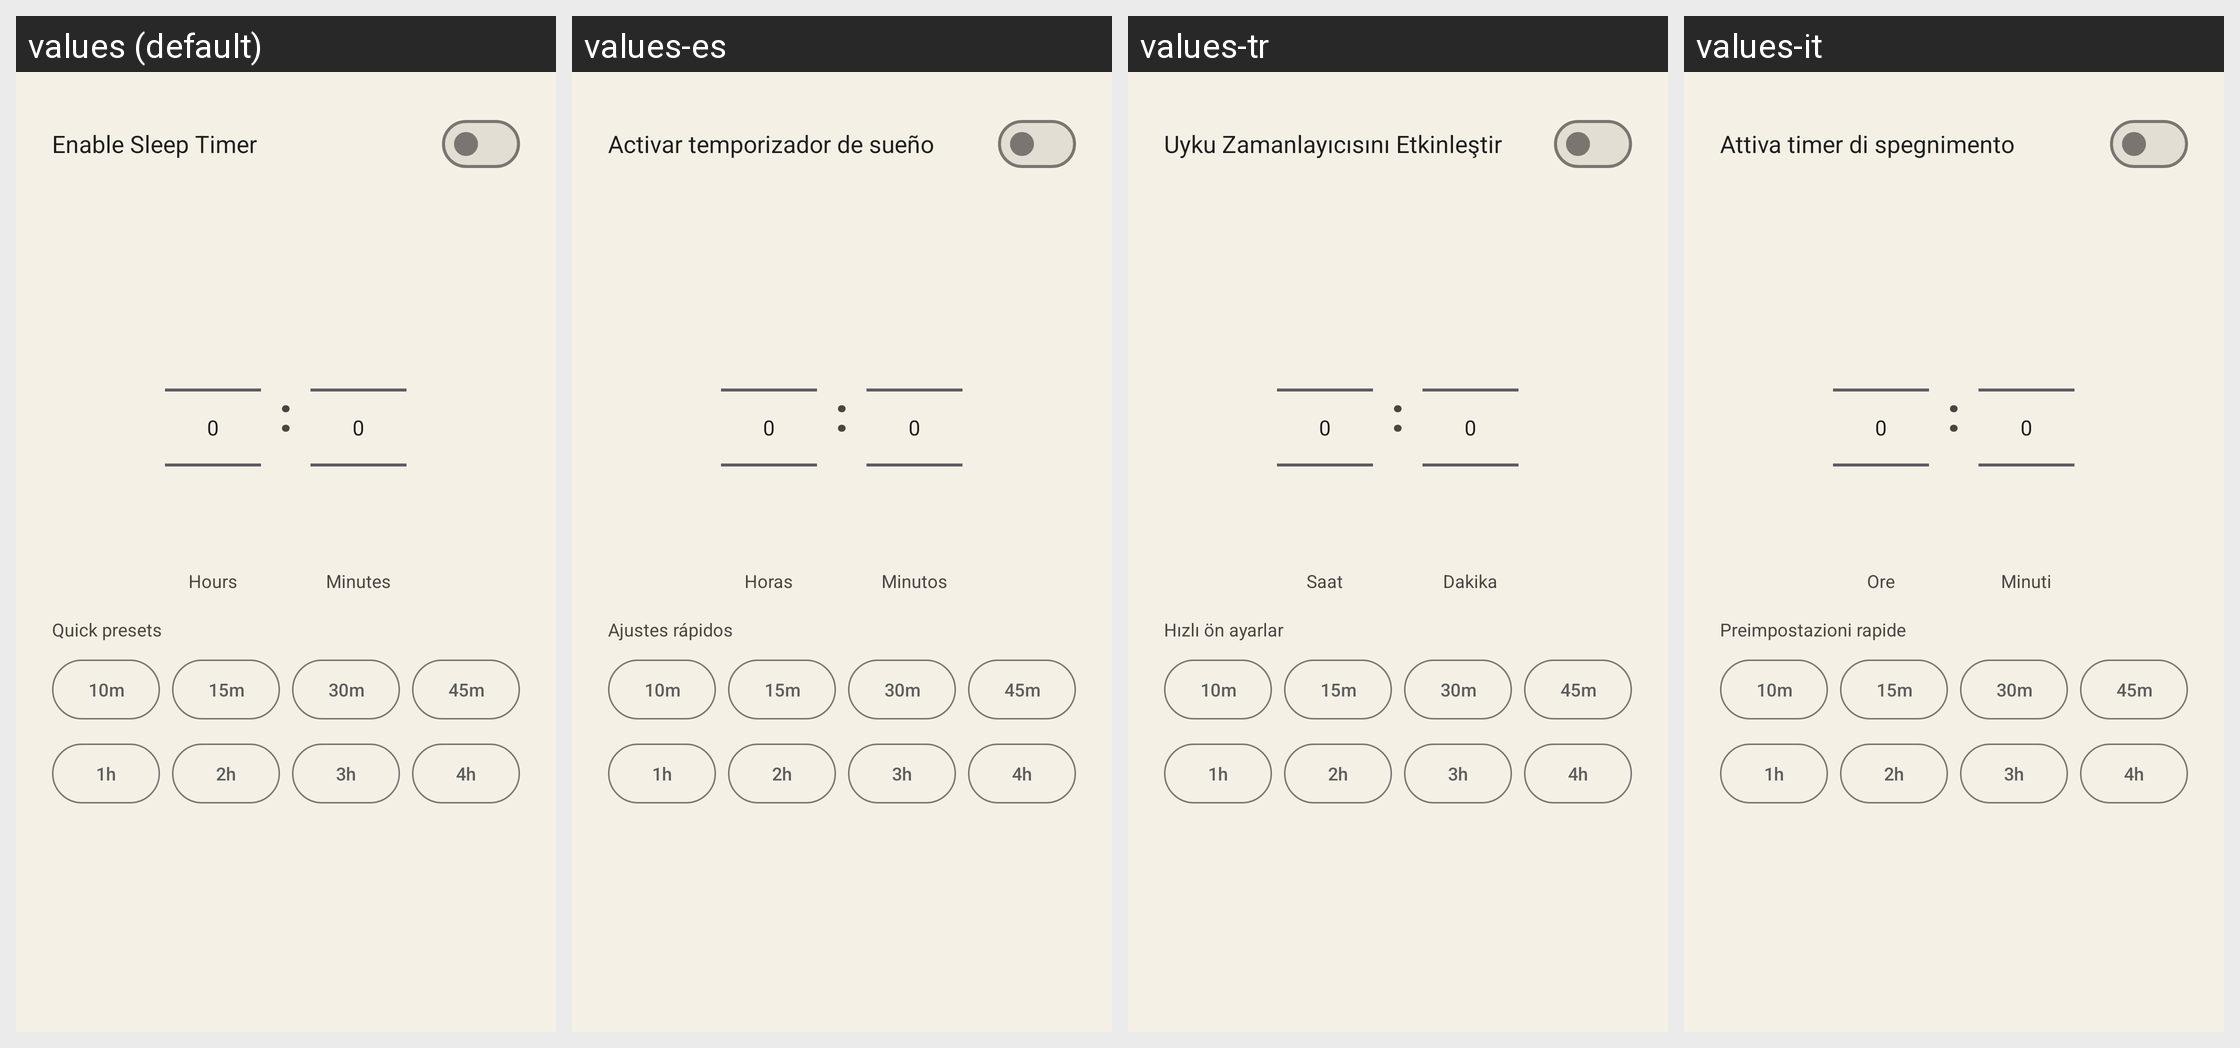

Here is an Android app screen in its default locale and in the app's own translations. Write out the translated-string differences for the strings that appear on this screen.
Android screen res/layout/dialog_sleep_timer.xml rendered under 4 locales, left to right: values (default), values-es, values-tr, values-it. Device: Nexus 5 (rendered at 1080×1920; each locale shown at half size, 540×960, under a caption strip naming it); theme Theme.I2PRadio.
Other locales in the repository, not shown: values-ar, values-de, values-fa, values-fr, values-hi, values-ja, values-ko, values-my, values-pt, values-ru, values-uk, values-vi, values-zh.
Strings drawn on this screen, with the default value and each locale's value (text and hints the layout hard-codes, and strings that could not be matched under every locale, appear in the picture but are not listed):

settings_sleep_timer_enable
  values: Enable Sleep Timer
  values-es: Activar temporizador de sueño
  values-tr: Uyku Zamanlayıcısını Etkinleştir
  values-it: Attiva timer di spegnimento

settings_sleep_timer_hours_label
  values: Hours
  values-es: Horas
  values-tr: Saat
  values-it: Ore

settings_sleep_timer_minutes_label
  values: Minutes
  values-es: Minutos
  values-tr: Dakika
  values-it: Minuti

settings_sleep_timer_presets
  values: Quick presets
  values-es: Ajustes rápidos
  values-tr: Hızlı ön ayarlar
  values-it: Preimpostazioni rapide
